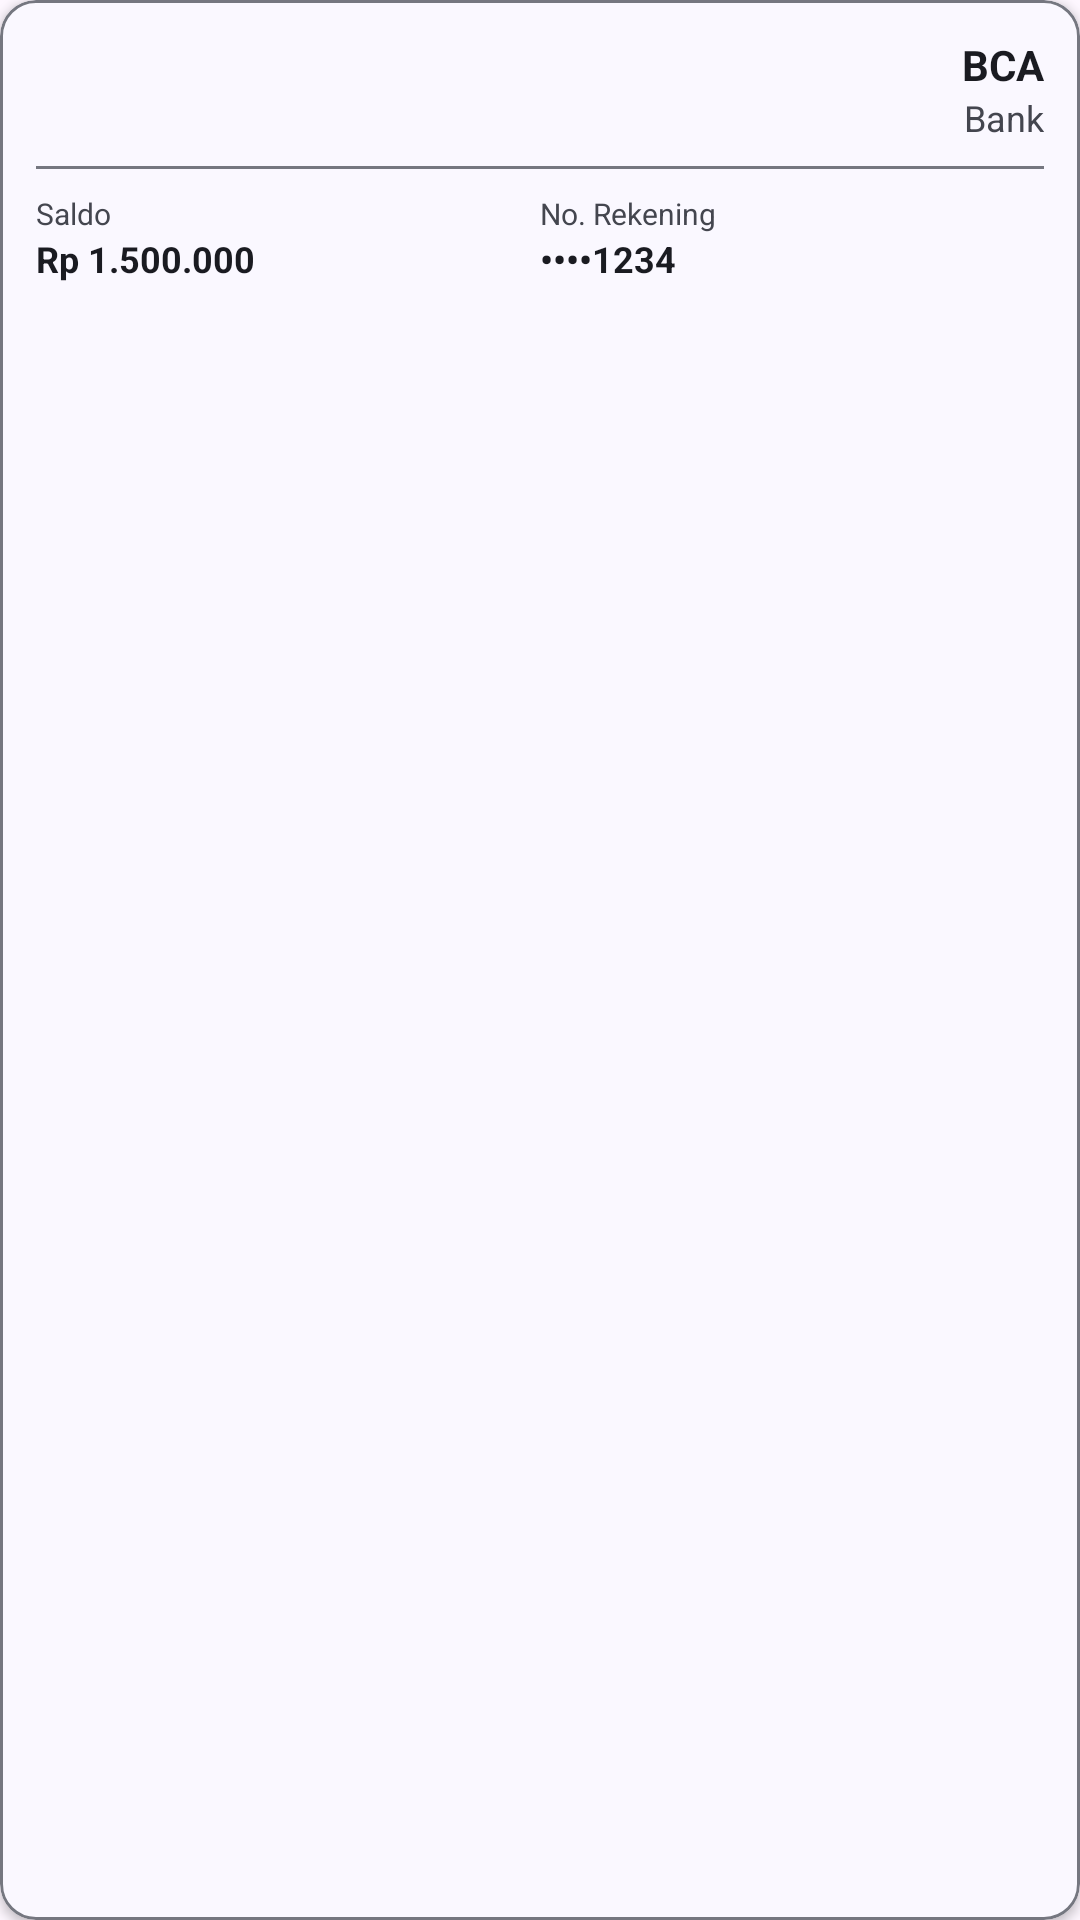

The Android layout XML behind this screen, and the referenced resources:
<!-- AndroidManifest.xml: application theme Arto -->
<!-- res/layout/wallet_selection_item.xml -->
<?xml version="1.0" encoding="utf-8"?>
<com.google.android.material.card.MaterialCardView xmlns:android="http://schemas.android.com/apk/res/android"
    xmlns:app="http://schemas.android.com/apk/res-auto"
    android:layout_width="match_parent"
    android:layout_height="wrap_content"
    android:layout_margin="8dp"
    android:clickable="true"
    android:focusable="true"
    app:cardBackgroundColor="@color/md_theme_surface"
    app:cardCornerRadius="12dp"
    app:cardElevation="2dp"
    app:strokeColor="@color/md_theme_outline"
    app:strokeWidth="1dp">

    <LinearLayout
        android:layout_width="match_parent"
        android:layout_height="wrap_content"
        android:orientation="vertical"
        android:padding="12dp">

        <LinearLayout
            android:layout_width="match_parent"
            android:layout_height="wrap_content"
            android:gravity="center_vertical"
            android:orientation="horizontal">

            <ImageView
                android:id="@+id/ivWalletIcon"
                android:layout_width="32dp"
                android:layout_height="32dp"
                android:layout_marginEnd="8dp"
                android:scaleType="centerInside"
                android:src="@drawable/ic_wallet_24" />

            <LinearLayout
                android:layout_width="0dp"
                android:layout_height="wrap_content"
                android:layout_weight="1"
                android:orientation="vertical"
                android:gravity="end">

                <TextView
                    android:id="@+id/tvWalletName"
                    android:layout_width="wrap_content"
                    android:layout_height="wrap_content"
                    android:text="BCA"
                    android:textColor="@color/md_theme_onSurface"
                    android:textSize="14sp"
                    android:textStyle="bold" />

                <TextView
                    android:id="@+id/tvWalletType"
                    android:layout_width="wrap_content"
                    android:layout_height="wrap_content"
                    android:text="Bank"
                    android:textColor="@color/md_theme_onSurfaceVariant"
                    android:textSize="12sp"
                    />

            </LinearLayout>

        </LinearLayout>

        <View
            android:layout_width="match_parent"
            android:layout_height="1dp"
            android:layout_marginVertical="8dp"
            android:background="@color/md_theme_outline" />

        <LinearLayout
            android:layout_width="match_parent"
            android:layout_height="wrap_content"
            android:orientation="horizontal">

            <LinearLayout
                android:layout_width="0dp"
                android:layout_height="wrap_content"
                android:layout_weight="1"
                android:orientation="vertical">

                <TextView
                    android:layout_width="wrap_content"
                    android:layout_height="wrap_content"
                    android:text="Saldo"
                    android:textColor="@color/md_theme_onSurfaceVariant"
                    android:textSize="10sp" />

                <TextView
                    android:id="@+id/tvWalletBalance"
                    android:layout_width="wrap_content"
                    android:layout_height="wrap_content"
                    android:text="Rp 1.500.000"
                    android:textColor="@color/md_theme_onSurface"
                    android:textSize="12sp"
                    android:textStyle="bold" />

            </LinearLayout>

            <LinearLayout
                android:layout_width="0dp"
                android:layout_height="wrap_content"
                android:layout_weight="1"
                android:orientation="vertical">

                <TextView
                    android:layout_width="wrap_content"
                    android:layout_height="wrap_content"
                    android:text="No. Rekening"
                    android:textColor="@color/md_theme_onSurfaceVariant"
                    android:textSize="10sp" />

                <TextView
                    android:id="@+id/tvWalletNumber"
                    android:layout_width="wrap_content"
                    android:layout_height="wrap_content"
                    android:text="••••1234"
                    android:textColor="@color/md_theme_onSurface"
                    android:textSize="12sp"
                    android:textStyle="bold" />

            </LinearLayout>

        </LinearLayout>

    </LinearLayout>

</com.google.android.material.card.MaterialCardView>
<!-- resources referenced by this layout -->
<resources>
  <color name="md_theme_onSurface">#1A1B21</color>
  <color name="md_theme_onSurfaceVariant">#44464F</color>
  <color name="md_theme_outline">#757780</color>
  <color name="md_theme_surface">#FAF8FF</color>
  <color name="md_theme_primary">#485D92</color>
  <color name="md_theme_onPrimary">#FFFFFF</color>
  <color name="md_theme_primaryContainer">#DAE2FF</color>
  <color name="md_theme_onPrimaryContainer">#2F4578</color>
  <color name="md_theme_secondary">#585E71</color>
  <color name="md_theme_onSecondary">#FFFFFF</color>
  <color name="md_theme_secondaryContainer">#DCE2F9</color>
  <color name="md_theme_onSecondaryContainer">#404659</color>
  <color name="md_theme_tertiary">#735572</color>
  <color name="md_theme_onTertiary">#FFFFFF</color>
  <color name="md_theme_tertiaryContainer">#FED7FA</color>
  <color name="md_theme_onTertiaryContainer">#593D59</color>
  <color name="md_theme_error">#BA1A1A</color>
  <color name="md_theme_onError">#FFFFFF</color>
  <color name="md_theme_errorContainer">#FFDAD6</color>
  <color name="md_theme_onErrorContainer">#93000A</color>
  <color name="md_theme_background">#FAF8FF</color>
  <color name="md_theme_onBackground">#1A1B21</color>
  <color name="md_theme_surfaceVariant">#E1E2EC</color>
  <color name="md_theme_outlineVariant">#C5C6D0</color>
  <color name="md_theme_inverseSurface">#2F3036</color>
  <color name="md_theme_inverseOnSurface">#F1F0F7</color>
  <color name="md_theme_inversePrimary">#B1C5FF</color>
  <color name="md_theme_primaryFixed">#DAE2FF</color>
  <color name="md_theme_onPrimaryFixed">#001946</color>
  <color name="md_theme_primaryFixedDim">#B1C5FF</color>
  <color name="md_theme_onPrimaryFixedVariant">#2F4578</color>
  <color name="md_theme_secondaryFixed">#DCE2F9</color>
  <color name="md_theme_onSecondaryFixed">#151B2C</color>
  <color name="md_theme_secondaryFixedDim">#C0C6DC</color>
  <color name="md_theme_onSecondaryFixedVariant">#404659</color>
  <color name="md_theme_tertiaryFixed">#FED7FA</color>
  <color name="md_theme_onTertiaryFixed">#2A122C</color>
  <color name="md_theme_tertiaryFixedDim">#E0BBDD</color>
  <color name="md_theme_onTertiaryFixedVariant">#593D59</color>
  <color name="md_theme_surfaceDim">#DAD9E0</color>
  <color name="md_theme_surfaceBright">#FAF8FF</color>
  <color name="md_theme_surfaceContainerLowest">#FFFFFF</color>
  <color name="md_theme_surfaceContainerLow">#F4F3FA</color>
  <color name="md_theme_surfaceContainer">#EEEDF4</color>
  <color name="md_theme_surfaceContainerHigh">#E8E7EF</color>
  <color name="md_theme_surfaceContainerHighest">#E2E2E9</color>
</resources>
